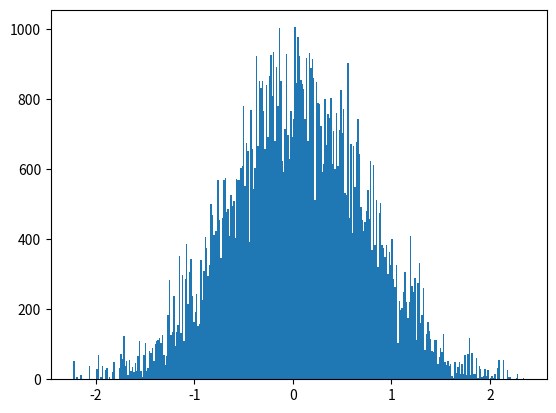

Reproduce this figure in Python. (Note: this script raises an exception after producing the figure.)
# -*- coding: utf-8 -*-
from __future__ import division
import os 
import numpy as np
import matplotlib.pyplot as plt
from time import time
import pandas as pd

# Author: Juan Esteban Aristizabal-Zuluaga
# date: 202004151200

def rho_free(x,xp,beta):
    """Uso: devuelve elemento de matriz dsnsidad para el caso de una partícula libre en un toro infinito."""
    return (2.*np.pi*beta)**(-0.5) * np.exp(-(x-xp)**2 / (2 * beta) )

def harmonic_potential(x):
    """Devuelve valor del potencial armónico para una posición x dada"""
    return 0.5* x**2

def anharmonic_potential(x):
    """Devuelve valor de potencial anarmónico para una posición x dada"""
    # return np.abs(x)*(1+np.cos(x)) #el resultado de este potencial es interesante
    return 0.5*x**2 - x**3 + x**4

def QHO_canonical_ensemble(x,beta):
    """
    Uso:    calcula probabilidad teórica cuántica de encontrar al oscilador armónico 
            (inmerso en un baño térmico a temperatura inversa beta) en la posición x.
    
    Recibe:
        x: float            -> posición
        beta: float         -> inverso de temperatura en unidades reducidas beta = 1/T.
    
    Devuelve:
        probabilidad teórica cuántica en posición x para temperatura inversa beta. 
    """
    return (np.tanh(beta/2.)/np.pi)**0.5 * np.exp(- x**2 * np.tanh(beta/2.))

beta = 4.
N = 8
dtau = beta/N
n_steps = int(1e5)
delta = 0.5
path_x = [0.] * N
pathss_x = [path_x[:]]
potential = harmonic_potential
append_every = 1
t_0 = time()
for step in range(n_steps):
    k = np.random.randint(0,N)
    knext, kprev = (k+1) % N, (k-1) % N
    x_new = path_x[k] + np.random.uniform(-delta,delta)
    old_weight = (  rho_free(path_x[kprev],path_x[k],dtau) * 
                    np.exp(- dtau * potential(path_x[k]))  *
                    rho_free(path_x[k],path_x[knext],dtau)  )
    new_weight = (  rho_free(path_x[kprev],x_new,dtau) * 
                    np.exp(- dtau * potential(x_new))  *
                    rho_free(x_new,path_x[knext],dtau)  )
    if np.random.uniform(0,1) < new_weight/old_weight:
        path_x[k] = x_new
    if step%append_every == 0:
        pathss_x.append(path_x[:])
t_1 = time()
pathss_x = np.array(pathss_x)
print('%d iterations -> %.2E seconds'%(n_steps,t_1-t_0))

N_plot = 201
x_max = 3
x_plot = np.linspace(-x_max,x_max,N_plot)
plt.hist(pathss_x[:,0], bins=int(np.sqrt(n_steps/append_every)), normed=True)
plt.plot(x_plot,QHO_canonical_ensemble(x_plot,beta))
script_dir = os.path.dirname(os.path.abspath(__file__))
plt.savefig(script_dir+'/prueba.eps')
plt.show()